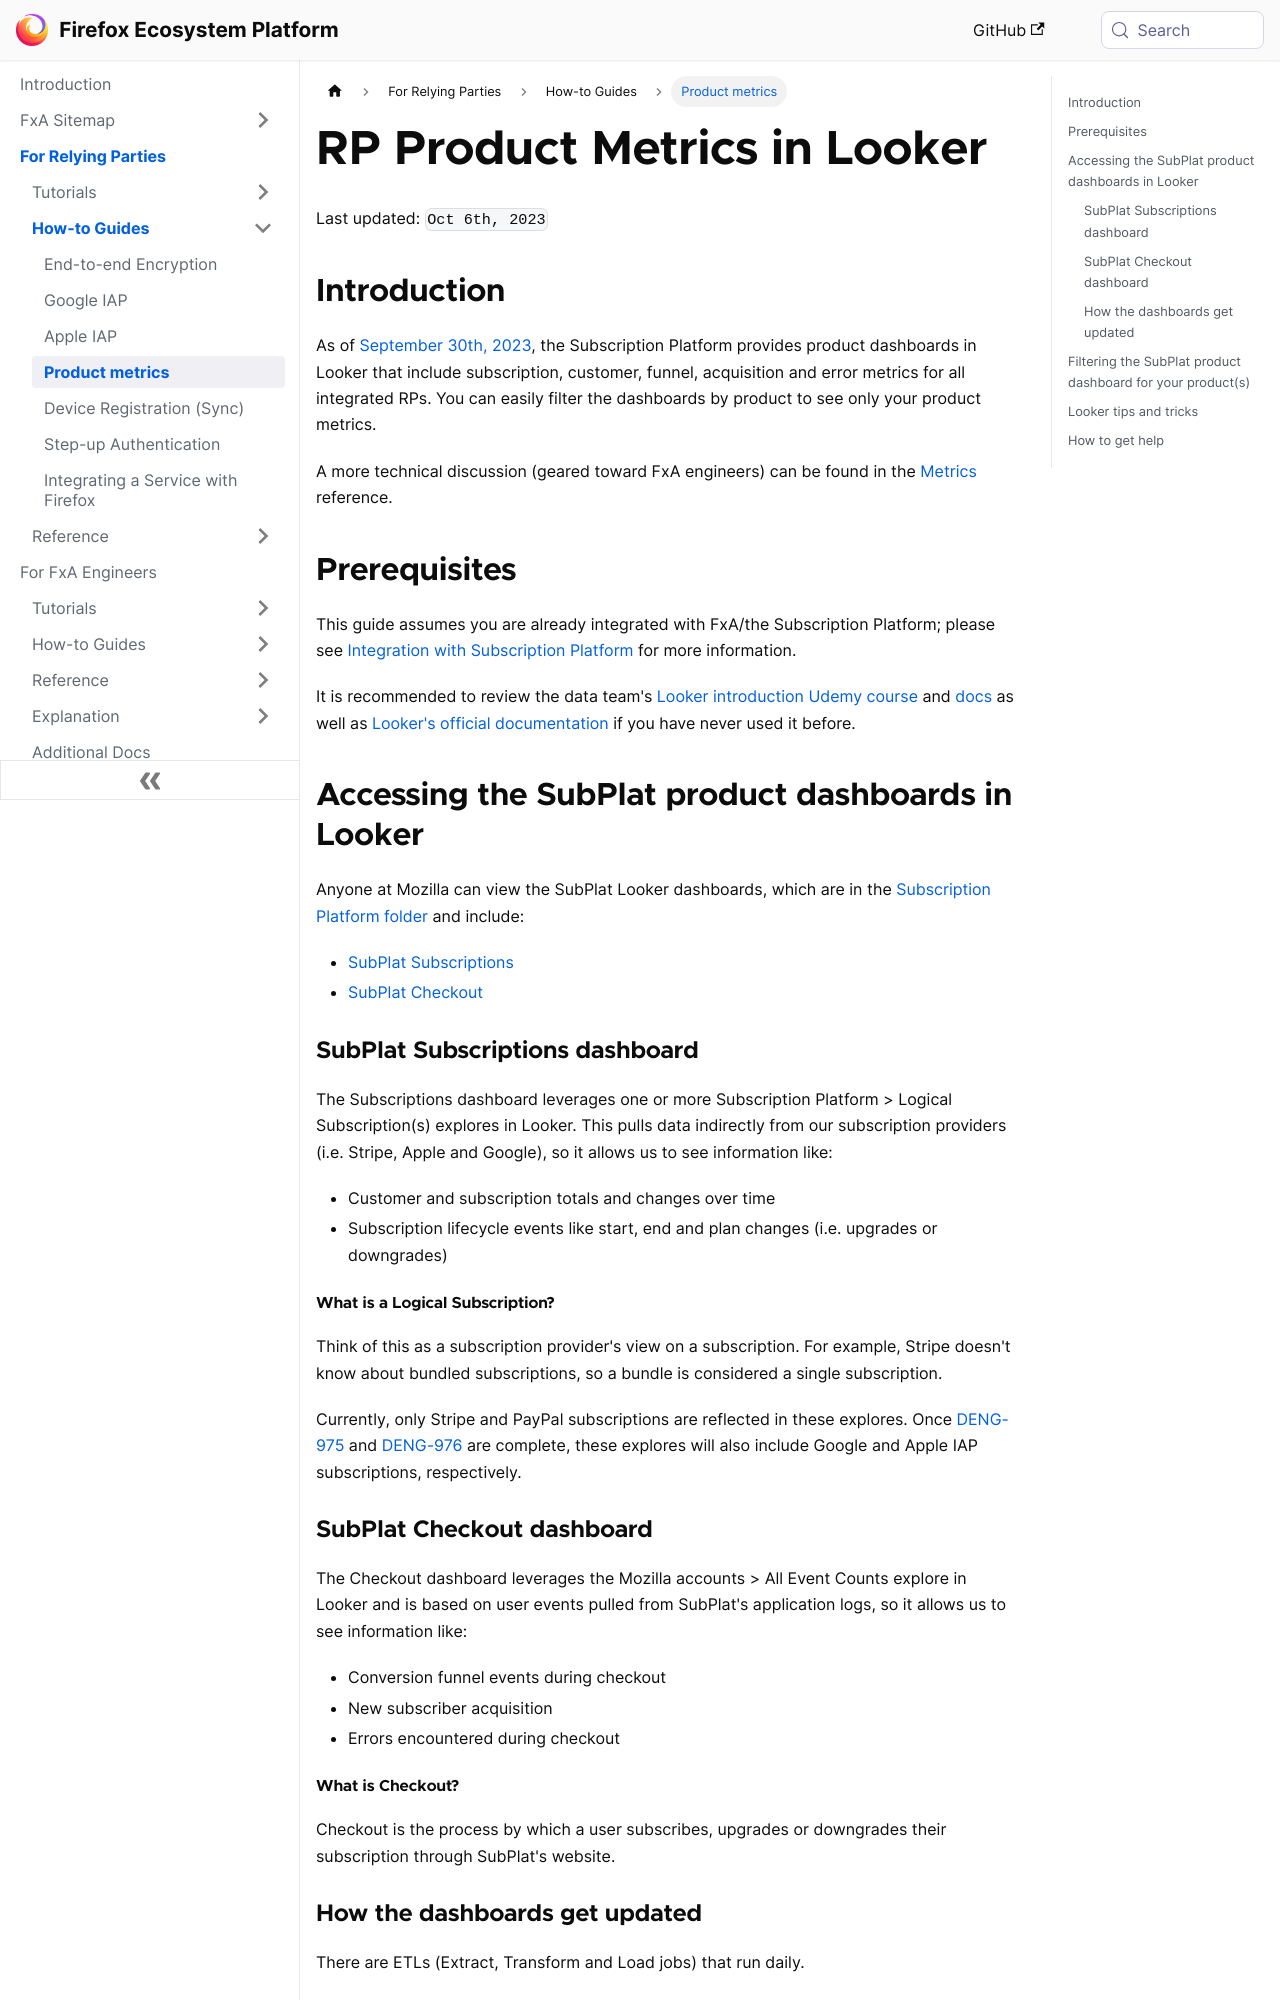

repository: mozilla/ecosystem-platform · page: relying-parties/how-tos/product-metrics.html · generator: docusaurus

---
id: product-metrics
title: RP Product Metrics in Looker
sidebar_label: Product metrics
---

Last updated: `Oct 6th, 2023`

## Introduction

As of [September 30th, 2023](https://mozilla-hub.atlassian.net/browse/FXA-6927), the Subscription Platform provides product dashboards in Looker that include subscription, customer, funnel, acquisition and error metrics for all integrated RPs. You can easily filter the dashboards by product to see only your product metrics.

A more technical discussion (geared toward FxA engineers) can be found in the [Metrics](/ecosystem-platform/reference/metrics) reference.

## Prerequisites

This guide assumes you are already integrated with FxA/the Subscription Platform; please see [Integration with Subscription Platform](/ecosystem-platform/relying-parties/tutorials/integration-with-subscription-platform) for more information.

It is recommended to review the data team's [Looker introduction Udemy course](https://mozilla.udemy.com/course/mozilla-looker-getting-started/learn/lecture/34914774#overview) and [docs](https://mozilla-hub.atlassian.net/wiki/spaces/DATA/pages/6849492/Looker+Training+Resources) as well as [Looker's official documentation](https://cloud.google.com/looker/docs/intro) if you have never used it before.

## Accessing the SubPlat product dashboards in Looker

Anyone at Mozilla can view the SubPlat Looker dashboards, which are in the [Subscription Platform folder](https://mozilla.cloud.looker.com/folders/1355) and include:
* [SubPlat Subscriptions](https://mozilla.cloud.looker.com/dashboards/1329)
* [SubPlat Checkout](https://mozilla.cloud.looker.com/dashboards/1371)

### SubPlat Subscriptions dashboard

The Subscriptions dashboard leverages one or more Subscription Platform > Logical Subscription(s) explores in Looker. This pulls data indirectly from our subscription providers (i.e. Stripe, Apple and Google), so it allows us to see information like:
 * Customer and subscription totals and changes over time
 * Subscription lifecycle events like start, end and plan changes (i.e. upgrades or downgrades)

#### What is a Logical Subscription?

Think of this as a subscription provider's view on a subscription. For example, Stripe doesn't know about bundled subscriptions, so a bundle is considered a single subscription.

Currently, only Stripe and PayPal subscriptions are reflected in these explores. Once [DENG-975](https://mozilla-hub.atlassian.net/browse/DENG-975) and [DENG-976](https://mozilla-hub.atlassian.net/browse/DENG-976) are complete, these explores will also include Google and Apple IAP subscriptions, respectively.

### SubPlat Checkout dashboard

The Checkout dashboard leverages the Mozilla accounts > All Event Counts explore in Looker and is based on user events pulled from SubPlat's application logs, so it allows us to see information like:
* Conversion funnel events during checkout
* New subscriber acquisition
* Errors encountered during checkout

#### What is Checkout?

Checkout is the process by which a user subscribes, upgrades or downgrades their subscription through SubPlat's website.
